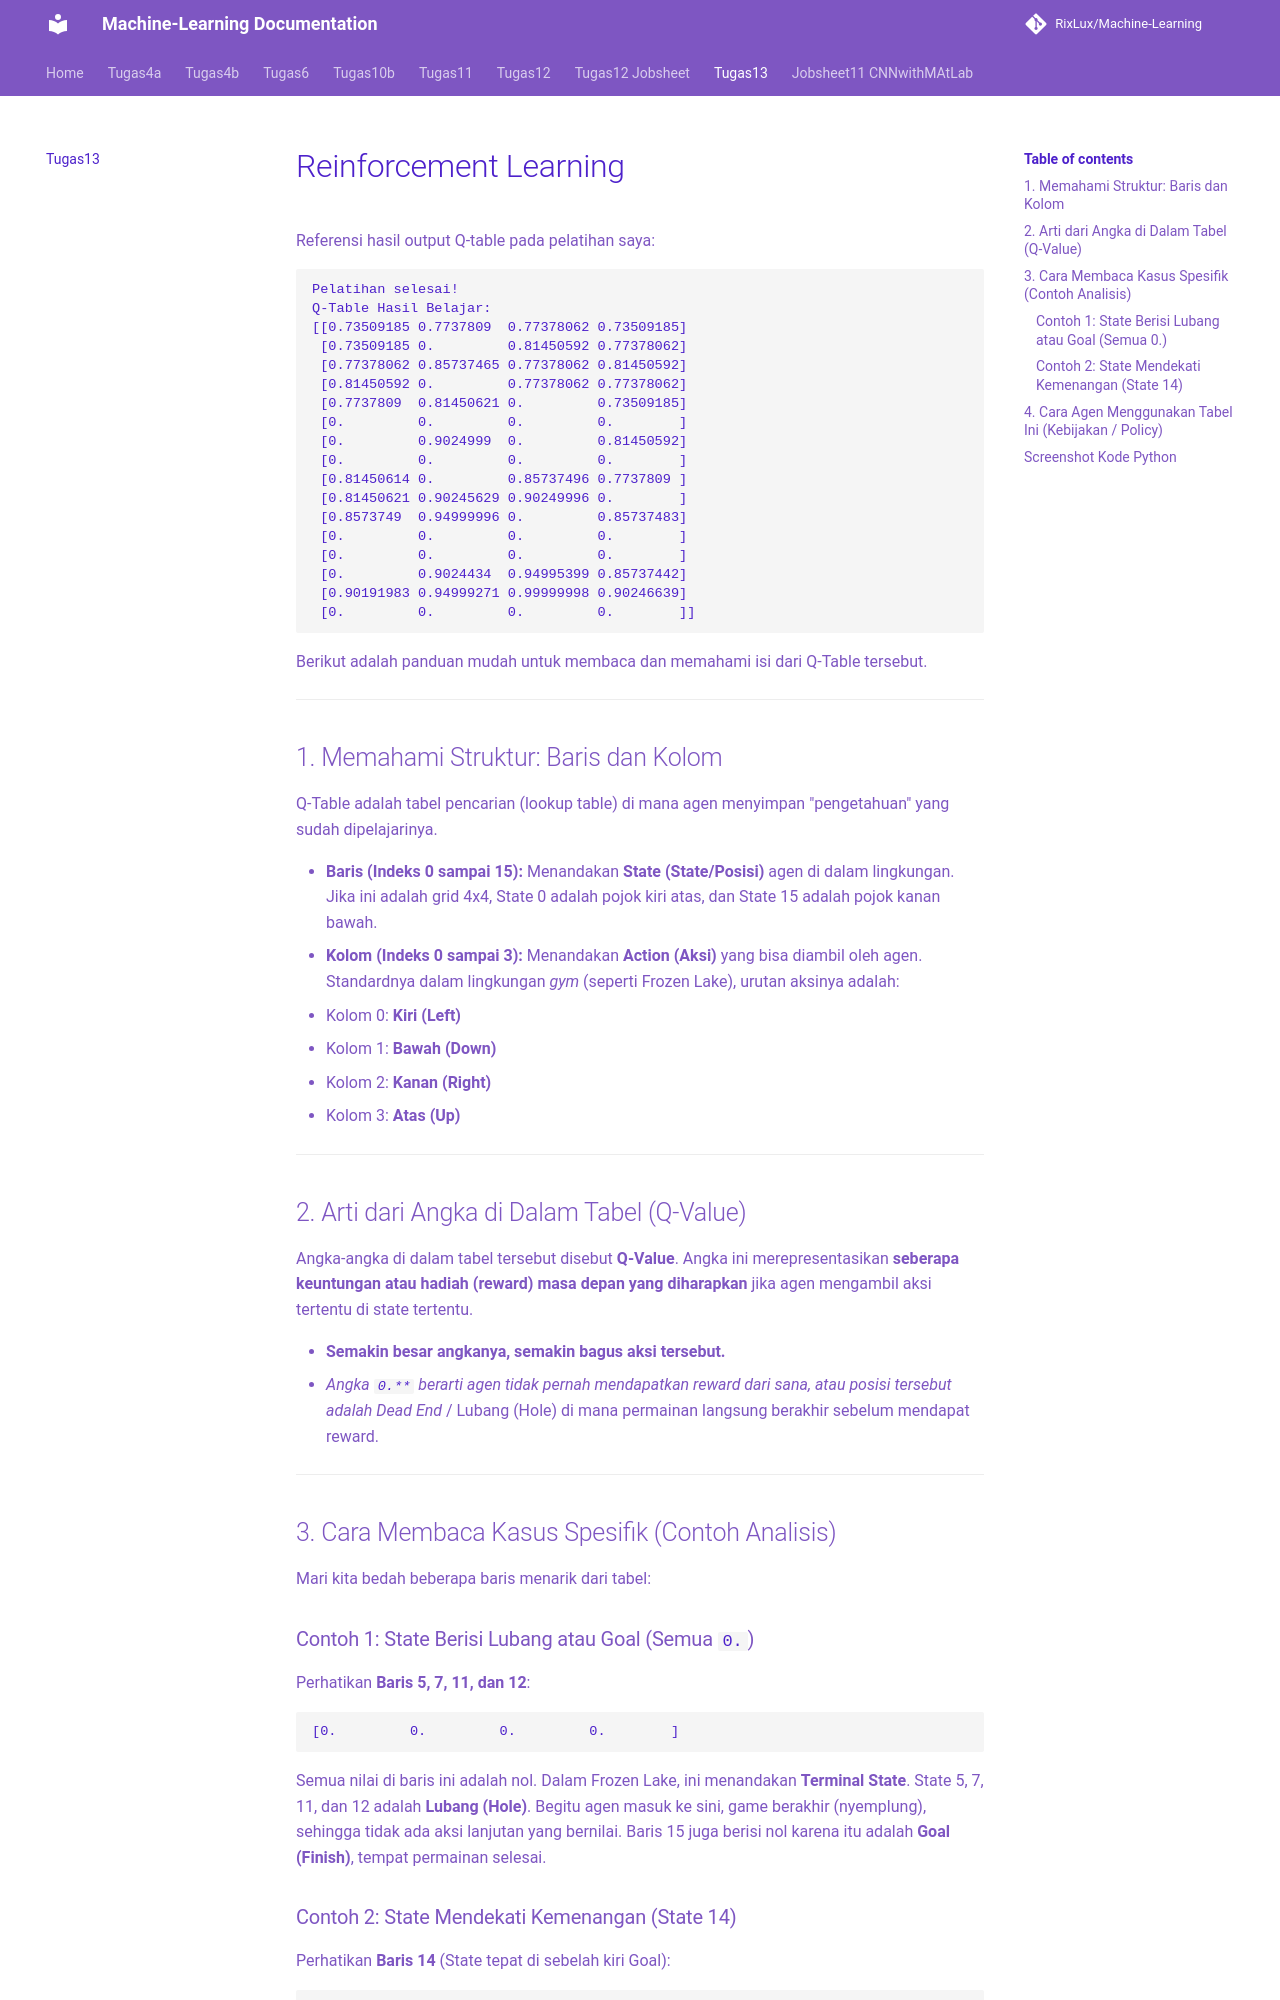

repository: RixLux/Machine-Learning · page: Tugas13/index.html · generator: mkdocs

# Reinforcement Learning

Referensi hasil output Q-table pada pelatihan saya:
```
Pelatihan selesai!
Q-Table Hasil Belajar:
[[0.73509185 0.7737809  0.77378062 0.73509185]
 [0.73509185 0.         0.81450592 0.77378062]
 [0.77378062 0.85737465 0.77378062 0.81450592]
 [0.81450592 0.         0.77378062 0.77378062]
 [0.7737809  0.81450621 0.         0.73509185]
 [0.         0.         0.         0.        ]
 [0.         0.9024999  0.         0.81450592]
 [0.         0.         0.         0.        ]
 [0.81450614 0.         0.85737496 0.7737809 ]
 [0.81450621 0.90245629 0.90249996 0.        ]
 [0.8573749  0.94999996 0.         0.85737483]
 [0.         0.         0.         0.        ]
 [0.         0.         0.         0.        ]
 [0.         0.9024434  0.94995399 0.85737442]
 [0.90191983 0.94999271 0.99999998 0.90246639]
 [0.         0.         0.         0.        ]]
```

Berikut adalah panduan mudah untuk membaca dan memahami isi dari Q-Table tersebut.

---
